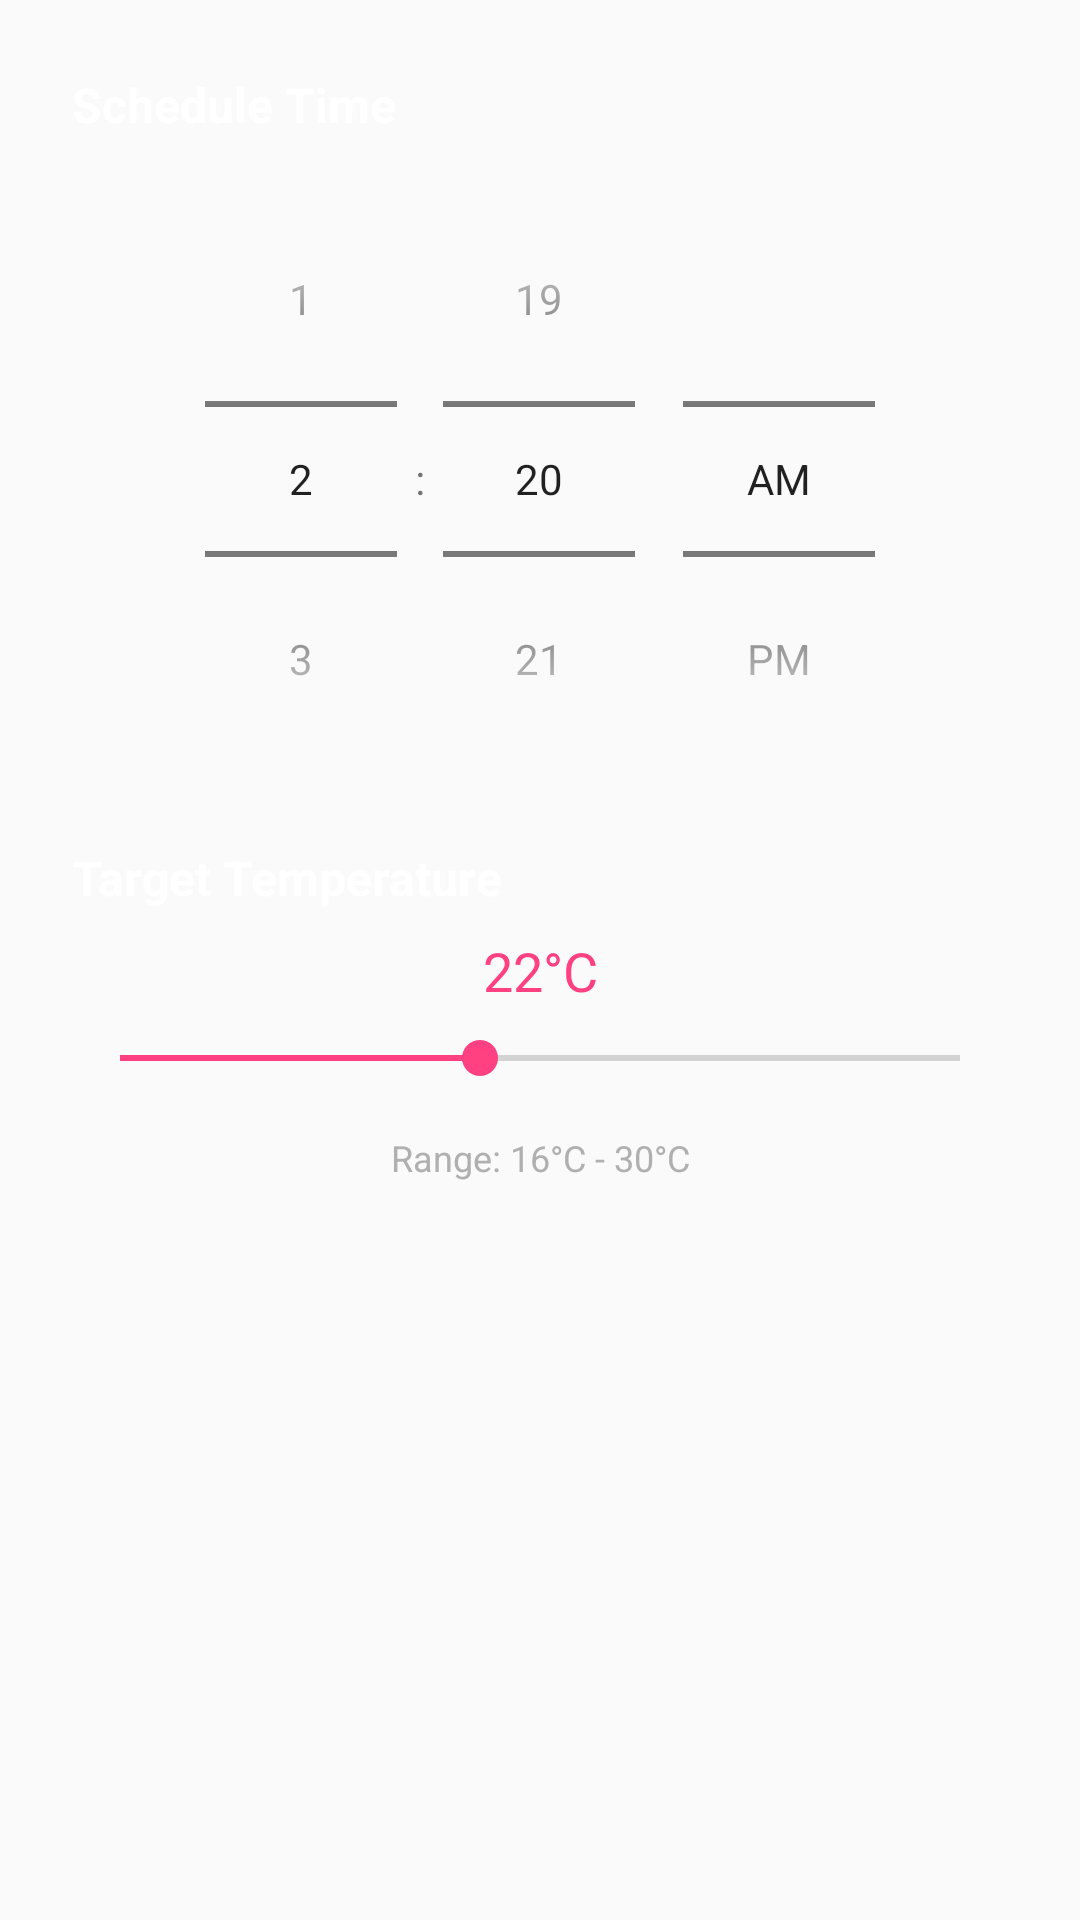

Write the Android layout XML for this screen, with the resource values it uses.
<!-- AndroidManifest.xml: application theme Theme.AppCompat.Light.NoActionBar -->
<!-- res/layout/dialog_schedule.xml -->
<?xml version="1.0" encoding="utf-8"?>
<LinearLayout xmlns:android="http://schemas.android.com/apk/res/android"
    android:layout_width="match_parent"
    android:layout_height="wrap_content"
    android:orientation="vertical"
    android:padding="24dp">

    <TextView
        android:layout_width="match_parent"
        android:layout_height="wrap_content"
        android:text="Schedule Time"
        android:textSize="16sp"
        android:textStyle="bold"
        android:textColor="@color/text_color"
        android:layout_marginBottom="8dp" />

    <TimePicker
        android:id="@+id/timePicker"
        android:layout_width="match_parent"
        android:layout_height="wrap_content"
        android:timePickerMode="spinner"
        android:layout_marginBottom="16dp" />

    <TextView
        android:layout_width="match_parent"
        android:layout_height="wrap_content"
        android:text="Target Temperature"
        android:textSize="16sp"
        android:textStyle="bold"
        android:textColor="@color/text_color"
        android:layout_marginBottom="8dp" />

    <TextView
        android:id="@+id/scheduleTemperatureText"
        android:layout_width="match_parent"
        android:layout_height="wrap_content"
        android:text="22°C"
        android:textSize="18sp"
        android:textColor="@color/accent_color"
        android:gravity="center"
        android:layout_marginBottom="8dp" />

    <SeekBar
        android:id="@+id/scheduleTemperatureSeekBar"
        android:layout_width="match_parent"
        android:layout_height="wrap_content"
        android:min="16"
        android:max="30"
        android:progress="22"
        android:progressTint="@color/accent_color"
        android:thumbTint="@color/accent_color"
        android:layout_marginBottom="16dp" />

    <TextView
        android:layout_width="match_parent"
        android:layout_height="wrap_content"
        android:text="Range: 16°C - 30°C"
        android:textSize="12sp"
        android:textColor="@color/text_secondary"
        android:gravity="center" />

</LinearLayout>
<!-- resources referenced by this layout -->
<resources>
  <color name="accent_color">#FF4081</color>
  <color name="text_color">#FFFFFF</color>
  <color name="text_secondary">#B0B0B0</color>
</resources>
